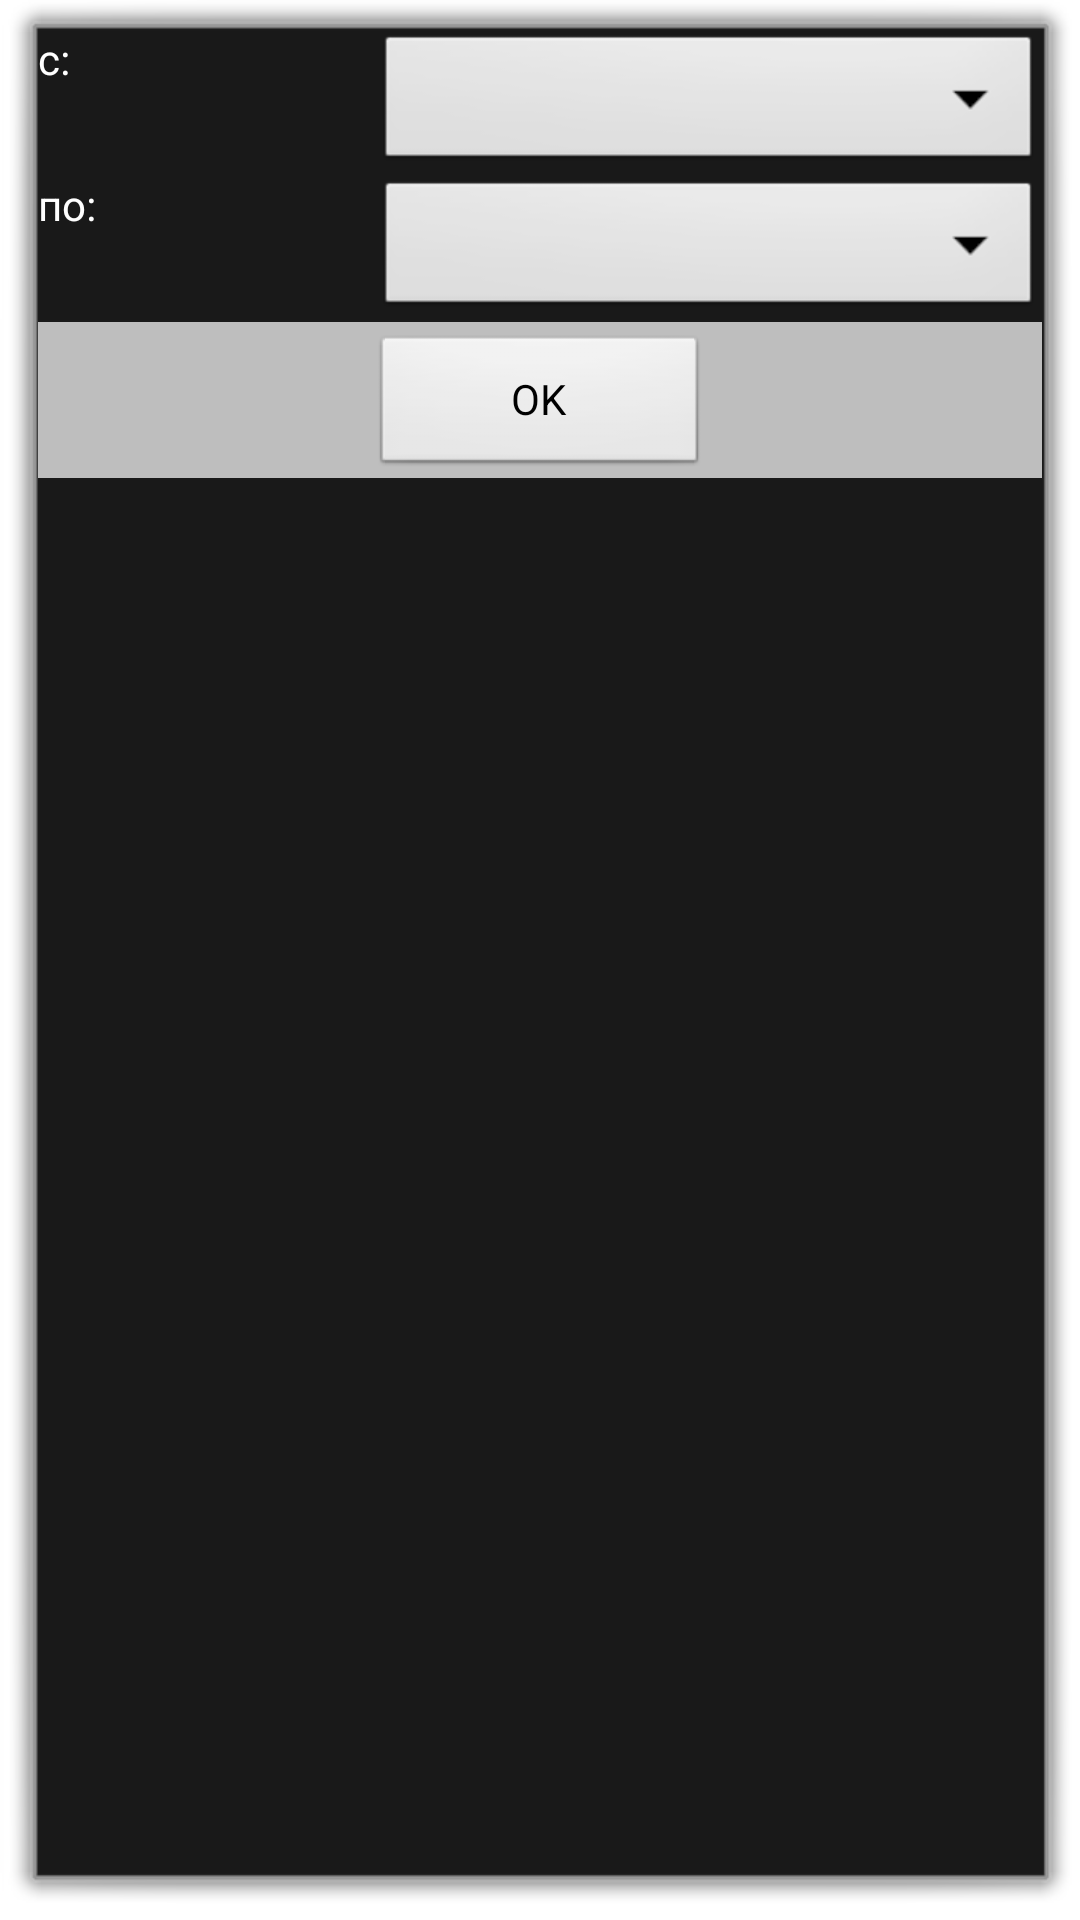

The Android layout XML behind this screen, and the referenced resources:
<!-- AndroidManifest.xml: activity theme android:Theme.Dialog -->
<!-- res/layout/dialog_period.xml -->
<?xml version="1.0" encoding="utf-8"?>

<TableLayout xmlns:android="http://schemas.android.com/apk/res/android"
    android:layout_width="match_parent"
    android:layout_height="wrap_content"
    android:orientation="horizontal"
    android:shrinkColumns="*"
    android:stretchColumns="*" >

    <TableRow
        android:id="@+id/tableRow1"
        android:layout_width="match_parent"
        android:layout_height="wrap_content" >

        <TextView
            style="@style/text_view"
            android:layout_width="wrap_content"
            android:layout_height="wrap_content"
            android:text="с: " />

        <Spinner
            android:id="@+id/dialog_period_sp_date_start"
            android:layout_width="150dp"
            android:layout_height="wrap_content"
            android:clickable="false" />
    </TableRow>

    <TableRow
        android:id="@+id/tableRow2"
        android:layout_width="match_parent"
        android:layout_height="wrap_content" >

        <TextView
            style="@style/text_view"
            android:layout_width="wrap_content"
            android:layout_height="wrap_content"
            android:text="по: " />

        <Spinner
            android:id="@+id/dialog_period_sp_date_end"
            android:layout_width="150dp"
            android:layout_height="wrap_content"
            android:clickable="false" />
    </TableRow>

    <TableRow
        android:id="@+id/tableRow3"
        android:layout_width="match_parent"
        android:layout_height="wrap_content"
        android:background="@color/gray"
        android:gravity="center_horizontal|center_vertical"
        android:paddingTop="4dp" >

        <Button
            android:id="@+id/dialog_period_bt_ok"
            android:layout_width="match_parent"
            android:layout_height="wrap_content"
            android:text="@string/str_save_ok" />
    </TableRow>

</TableLayout> 
<!-- resources referenced by this layout -->
<resources>
  <color name="gray">#BEBEBE</color>
  <string name="str_save_ok">OK</string>
  <style name="text_view">
  		<item name="android:layout_width">wrap_content</item>
          <item name="android:layout_height">wrap_content</item>
          <item name="android:layout_gravity">top</item>
          <item name="android:textColor">@color/white</item>
          <item name="android:textSize">@dimen/font_14</item>
          <item name="android:text">TextView</item>
      </style>
  <color name="white">#FFFFFF</color>
  <dimen name="font_14">14sp</dimen>
</resources>
